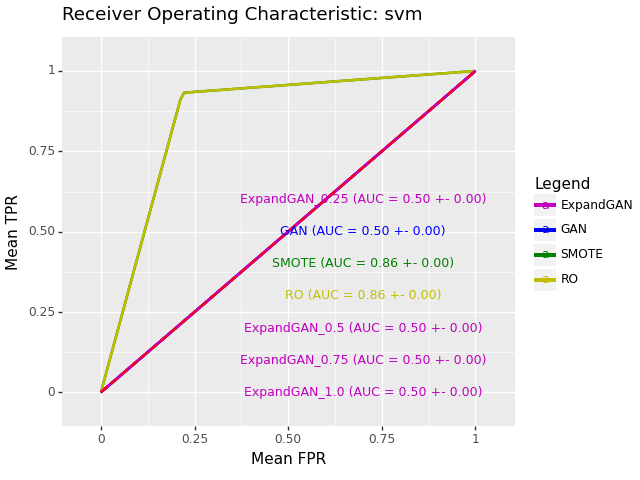

Values plotted in this chart, from the file beside it:
, impute_method, mean_roc_auc, mean_accuracy, sd_roc_auc, hyp, n_expand
0, ExpandGAN, 0.5002, 0.3488, 0.001152, SVC(C=5, gamma=0.1), 0.25
0, GAN, 0.5, 0.3486, 0.0001102, SVC(C=1, gamma=0.1), 
0, SMOTE, 0.8574, 0.88, 0.0, SVC(C=1, gamma=0.1, kernel='linear'), 
0, RO, 0.8574, 0.88, 0.0, SVC(C=1, gamma=0.1, kernel='linear'), 
0, ExpandGAN, 0.5001, 0.3579, 0.0005918, SVC(C=5, gamma=0.1), 0.5
0, ExpandGAN, 0.5002, 0.3733, 0.0005594, SVC(C=5, gamma=0.1), 0.75
0, ExpandGAN, 0.5005, 0.3828, 0.001624, SVC(C=1, gamma=0.1), 1.0
